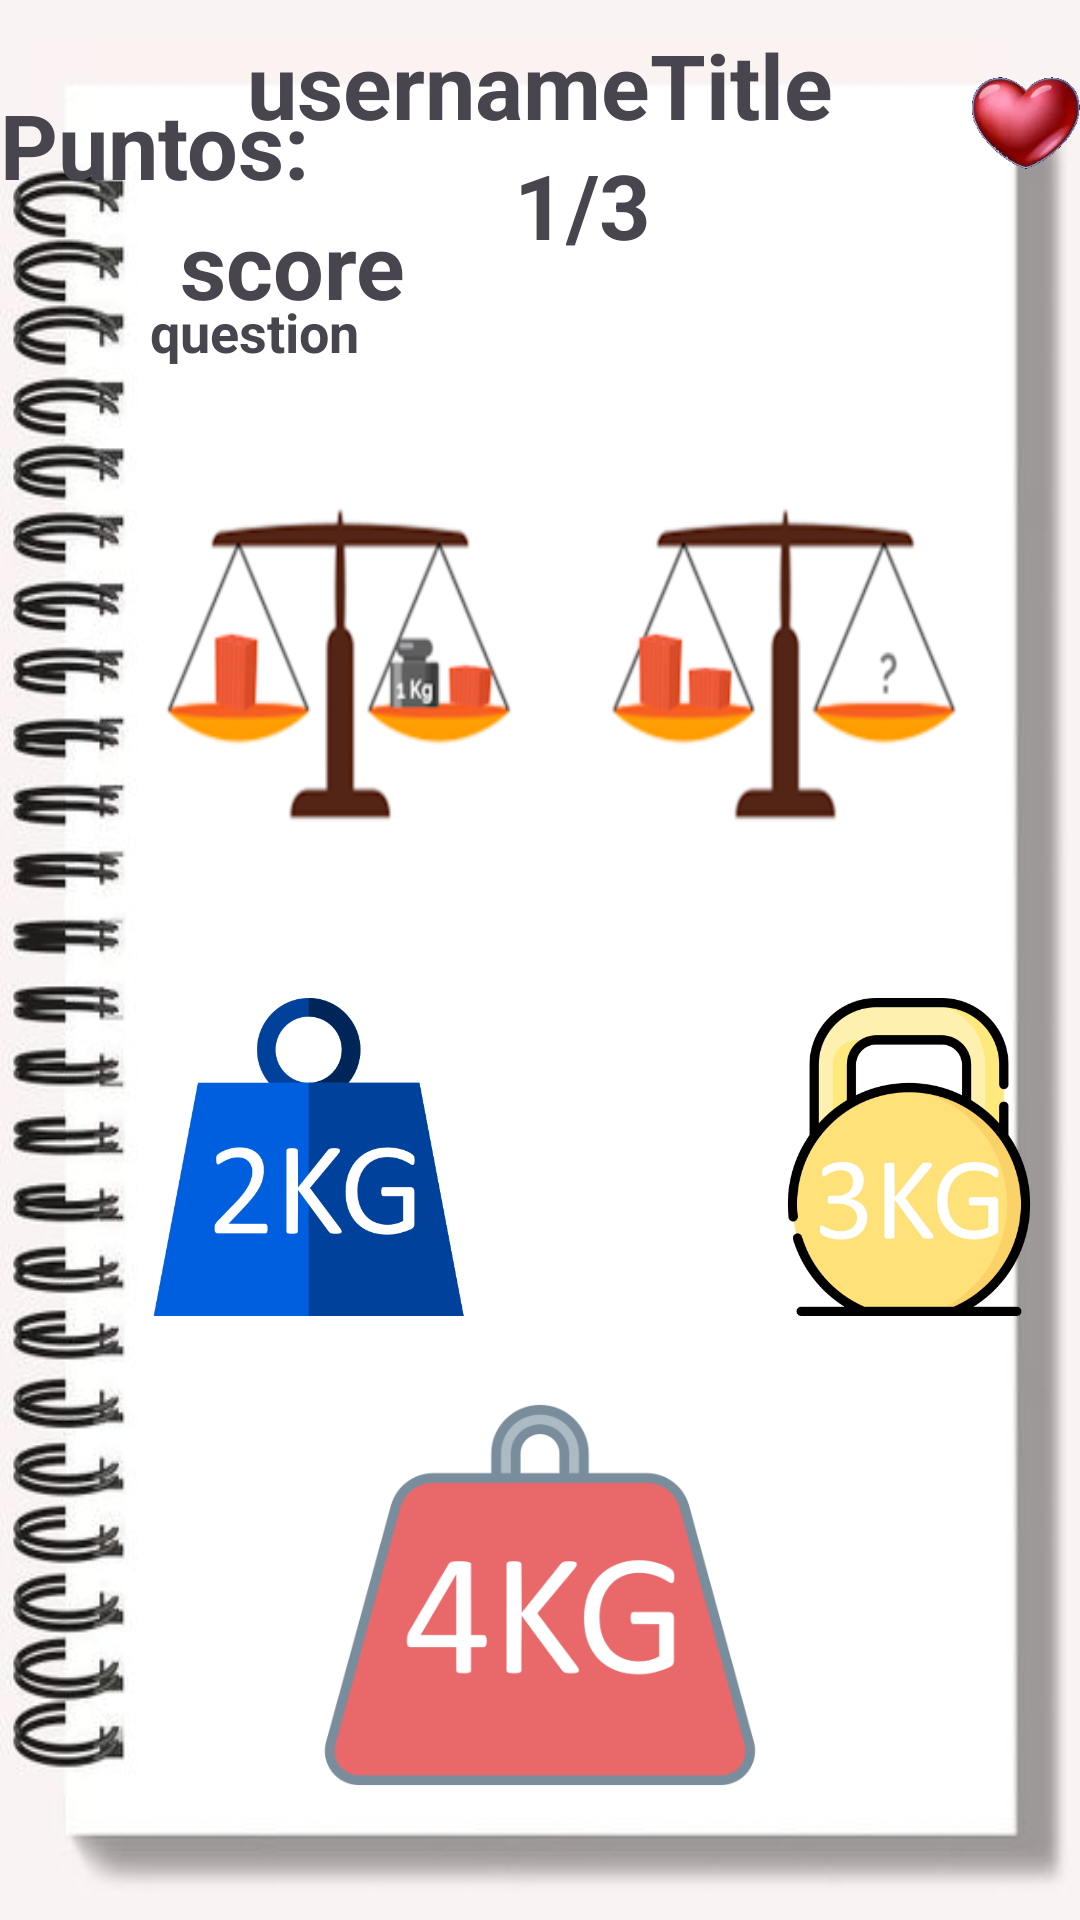

Android layout source for this screen:
<!-- AndroidManifest.xml: application theme Theme.GrigoreAdrianMaths -->
<!-- res/layout/activity_level3.xml -->
<?xml version="1.0" encoding="utf-8"?>
<RelativeLayout xmlns:android="http://schemas.android.com/apk/res/android"
    xmlns:app="http://schemas.android.com/apk/res-auto"
    xmlns:tools="http://schemas.android.com/tools"
    android:layout_width="match_parent"
    android:layout_height="match_parent"
    android:id="@+id/myRelative_layout"
    android:background="@drawable/background3"
    tools:context=".levels.Level1">
    <ImageView
        android:id="@+id/healthBar"
        android:layout_width="68dp"
        android:layout_height="62dp"
        android:layout_marginLeft="324dp"
        android:layout_marginTop="10dp"
        android:src="@drawable/life_100" />
    <TextView
        android:id="@+id/tv_totalPreguntas"
        android:layout_width="wrap_content"
        android:layout_height="wrap_content"
        android:layout_centerHorizontal="true"
        android:layout_marginTop="48dp"
        android:text="@string/_1"
        android:textSize="30dp"
        android:textStyle="bold" />
    <TextView
        android:id="@+id/totalPreguntas"
        android:layout_width="wrap_content"
        android:layout_height="wrap_content"
        android:layout_toRightOf="@id/tv_totalPreguntas"
        android:layout_marginTop="48dp"
        android:text="@string/_3"
        android:textSize="30sp"
        android:textStyle="bold" />
    <TextView
        android:id="@+id/tv_username"
        android:layout_width="wrap_content"
        android:layout_centerHorizontal="true"
        android:layout_height="wrap_content"
        android:layout_marginTop="8dp"
        android:text="@string/usernametitle"
        android:textSize="30sp"
        android:textStyle="bold" />

    <TextView
        android:id="@+id/tv_putuacion"
        android:layout_width="wrap_content"
        android:layout_height="wrap_content"
        android:layout_marginLeft="0dp"
        android:layout_marginTop="28dp"
        android:text="Puntos:"
        android:textSize="30sp"
        android:textStyle="bold" />

    <TextView
        android:id="@+id/tv_score"
        android:layout_width="wrap_content"
        android:layout_height="wrap_content"
        android:layout_marginLeft="60dp"
        android:layout_marginTop="68dp"
        android:text="@string/score"
        android:textSize="30sp"
        android:textStyle="bold" />

    <TextView
        android:id="@+id/tv_pregunta1"
        android:layout_width="wrap_content"
        android:layout_height="wrap_content"
        android:layout_marginLeft="50dp"
        android:layout_marginRight="20dp"
        android:layout_below="@+id/tv_totalPreguntas"
        android:layout_marginTop="10dp"
        android:layout_marginBottom="10dp"
        android:textSize="18sp"
        android:textStyle="bold"
        android:text="@string/question" />

    <ImageButton
        android:id="@+id/bt1"
        android:layout_width="106dp"
        android:layout_height="106dp"
        android:layout_below="@+id/tv_pregunta1"
        android:layout_marginLeft="50dp"
        android:layout_marginTop="200dp"
        android:adjustViewBounds="true"
        android:background="@null"
        android:contentDescription="@string/lvl1"
        android:scaleType="fitCenter"
        android:onClick="nextQuestionlvl2"
        app:srcCompat="@drawable/kg2" />

    <ImageButton
        android:id="@+id/bt2"
        android:layout_width="106dp"
        android:layout_height="106dp"
        android:layout_below="@+id/tv_pregunta1"
        android:layout_marginLeft="250dp"
        android:layout_marginTop="200dp"
        android:adjustViewBounds="true"
        android:background="@null"
        android:contentDescription="@string/lvl1"
        android:scaleType="fitCenter"
        android:onClick="nextQuestionlvl2"
        app:srcCompat="@drawable/kg3" />

    <ImageButton
        android:id="@+id/bt3"
        android:layout_width="156dp"
        android:layout_height="166dp"
        android:layout_below="@+id/bt2"
        android:layout_centerHorizontal="true"
        android:layout_marginTop="10dp"
        android:adjustViewBounds="true"
        android:background="@null"
        android:contentDescription="@string/lvl1"
        android:scaleType="fitCenter"
        android:onClick="nextQuestionlvl2"
        app:srcCompat="@drawable/kg4" />

</RelativeLayout>
<!-- resources referenced by this layout -->
<resources>
  <!-- drawable background3: png bitmap (drawable, 105982 bytes) -->
  <!-- drawable kg2: png bitmap (drawable, 22289 bytes) -->
  <!-- drawable kg3: png bitmap (drawable, 32774 bytes) -->
  <!-- drawable kg4: png bitmap (drawable, 23471 bytes) -->
  <!-- drawable life_100: png bitmap (drawable, 23860 bytes) -->
  <string name="_1">1</string>
  <string name="_3">/3</string>
  <string name="lvl1">lvl1</string>
  <string name="question">question</string>
  <string name="score">score</string>
  <string name="usernametitle">usernameTitle</string>
  <style name="Theme.GrigoreAdrianMaths" parent="Base.Theme.GrigoreAdrianMaths" />
  <style name="Base.Theme.GrigoreAdrianMaths" parent="Theme.Material3.DayNight">
          
          
      </style>
</resources>
